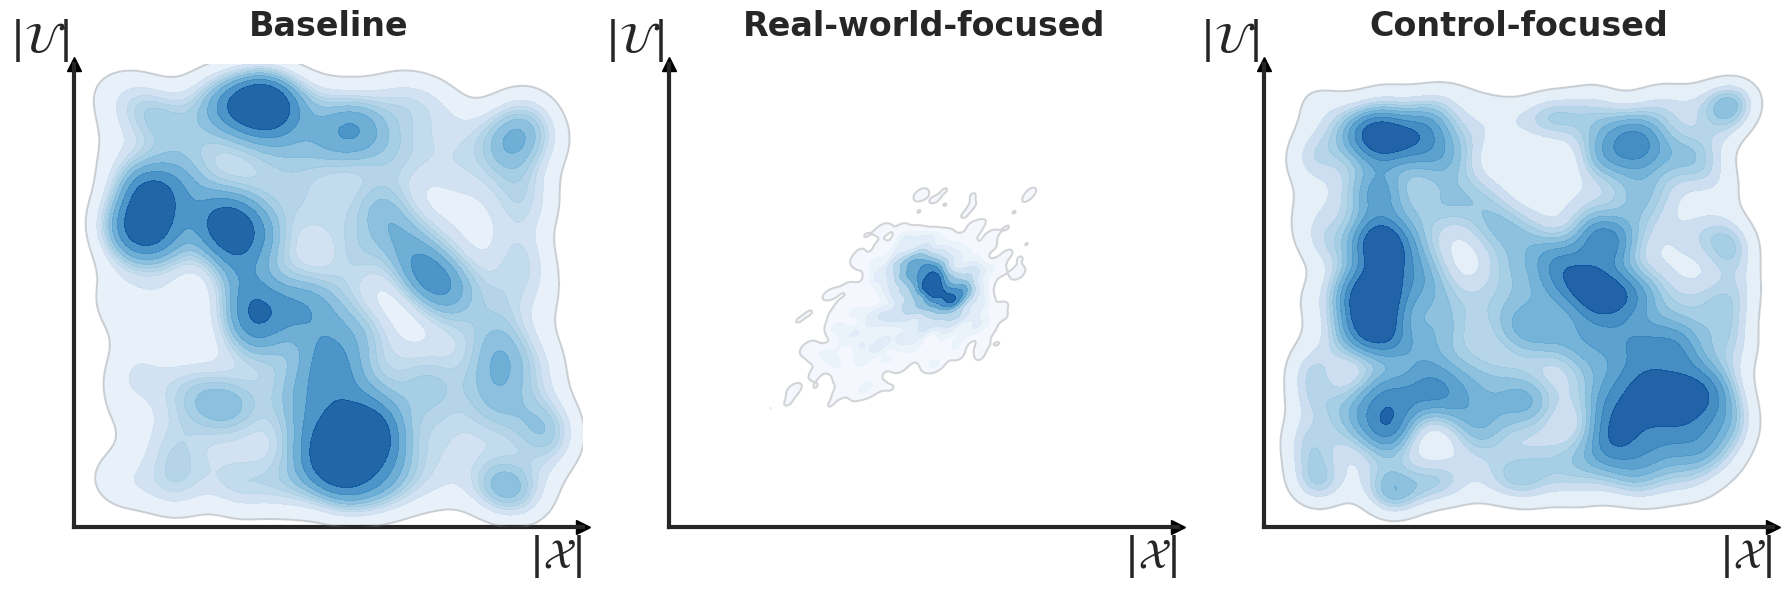

Source code (Python):
import matplotlib.pyplot as plt
import numpy as np
import seaborn as sns

# Optional: Set a style for cleaner academic plots
sns.set_style("white")


def generate_distinct_centered_data(mode, n_samples=1000):
    """
    Generates data (x, u) centered in the plot using specific sampling strategies.
    """
    # Plot center coordinates
    c_x, c_u = 0.5, 0.5

    if mode == "real_world":
        # --- 1. Real-World: TINY, Centered Blob (Gaussian Mixture) ---
        cov1 = [[0.008, 0.004], [0.004, 0.008]]
        data1 = np.random.multivariate_normal(
            [c_x - 0.02, c_u - 0.02], cov1, int(n_samples / 2)
        )

        cov2 = [[0.002, -0.001], [-0.001, 0.002]]
        data2 = np.random.multivariate_normal(
            [c_x + 0.02, c_u + 0.02], cov2, int(n_samples / 2)
        )

        data = np.vstack((data1, data2))
        x = data[:, 0]
        u = data[:, 1]
        return x, u

    elif mode == "control_focused":
        # --- 2. Control-Focused: Wide coverage ---
        width = 0.9
        height = 0.9
        q = 3  # n_control_per_x

        x_min = c_x - (width / 2)
        u_min = c_u - (height / 2)

        batch_size = int(n_samples / q)

        x_base = np.random.uniform(x_min, x_min + width, batch_size)
        u_base = np.random.uniform(u_min, u_min + height, batch_size)

        x = np.concatenate([x_base] * q, axis=0)
        u = np.concatenate(
            [u_base[np.random.permutation(len(u_base))] for _ in range(q)],
            axis=0,
        )
        return x, u

    elif mode == "state_focused":
        # --- 3. State-Focused: Baseline ---
        width = 0.9
        height = 0.9
        q = 1

        x_min = c_x - (width / 2)
        u_min = c_u - (height / 2)

        batch_size = int(0.3 * n_samples / q)

        x_base = np.random.uniform(x_min, x_min + width, batch_size)
        u_base = np.random.uniform(u_min, u_min + height, batch_size)

        x = np.concatenate([x_base] * q, axis=0)
        u = np.concatenate(
            [u_base[np.random.permutation(len(u_base))] for _ in range(q)],
            axis=0,
        )
        return x, u


def draw_final_plot(ax, x_data, u_data, title):
    """
    Draws the plot.
    heatmap (KDE) is active.
    Scatter plot is provided as a comment for alternative visualization.
    """
    PLOT_MAX = 1.0

    # ---------------------------------------------------------
    # OPTION 1: Scatter Plot (Uncomment to use instead of Heatmap)
    # ---------------------------------------------------------
    # sns.scatterplot(
    #     x=x_data, y=u_data, ax=ax,
    #     s=10, color="#1f77b4", alpha=0.3, edgecolor=None
    # )

    # ---------------------------------------------------------
    # OPTION 2: Density Heatmap (Normalized visually)
    # ---------------------------------------------------------
    # bw_adjust=0.5: Sharper edges to fit the uniform shape
    # thresh=0.05: Cuts off the very low density tails for a cleaner look
    sns.kdeplot(
        x=x_data,
        y=u_data,
        ax=ax,
        fill=True,
        cmap="Blues",
        alpha=0.9,
        levels=10,  # Increased levels for smoother gradient
        thresh=0.05,
        bw_adjust=0.5,
        zorder=2,
    )

    # --- Draw Contour Outline (Optional) ---
    sns.kdeplot(
        x=x_data,
        y=u_data,
        ax=ax,
        fill=False,
        color="gray",
        alpha=0.3,
        linewidths=1.5,
        levels=[0.05],  # Match the thresh of the fill
        bw_adjust=0.5,
        zorder=3,
    )

    # # --- Add Colorbar (Normalized) ---
    # # Only adding to the last plot, but treating it as "Relative Density"
    # if title == "Control-focused":
    #     # Create colorbar based on the contour set
    #     mappable = ax.collections[0]
    #     cbar = plt.colorbar(mappable, ax=ax, fraction=0.046, pad=0.04)

    #     # NORMALIZATION FIX:
    #     # Instead of showing raw PDF values (which differ wildly between plots),
    #     # we set the ticks to simply show 0 (Min) and 1 (Max/Peak).
    #     cbar.set_ticks([mappable.get_array().min(), mappable.get_array().max()])
    #     cbar.set_ticklabels(["Low", "High"])
    #     # 3. ENLARGE THE LABELS HERE:
    #     cbar.ax.tick_params(labelsize=24)
    #     cbar.set_label("Relative Density", fontsize=28, weight="bold")

    # --- Styling ---
    ax.set_xlim(0, PLOT_MAX)
    ax.set_ylim(0, PLOT_MAX)

    # Custom thick axes arrows
    ax.spines["left"].set_position(("data", 0))
    ax.spines["left"].set_linewidth(3)
    ax.spines["bottom"].set_position(("data", 0))
    ax.spines["bottom"].set_linewidth(3)
    ax.spines["right"].set_visible(False)
    ax.spines["top"].set_visible(False)

    # Arrowheads
    ax.plot(
        1, 0, ">k", transform=ax.get_yaxis_transform(), clip_on=False, markersize=10
    )
    ax.plot(
        0, 1, "^k", transform=ax.get_xaxis_transform(), clip_on=False, markersize=10
    )

    # Labels
    ax.set_xlabel(r"$|\mathcal{X}|$", fontsize=30, loc="right", weight="bold")
    ax.set_ylabel(r"$|\mathcal{U}|$", fontsize=30, loc="top", rotation=0, weight="bold")

    # Remove ticks
    ax.set_xticks([])
    ax.set_yticks([])

    ax.set_title(title, fontsize=24, pad=20, weight="bold")


# --- Main Execution ---
fig, axes = plt.subplots(1, 3, figsize=(18, 6))

# 0. Baseline (State-Focused)
x3, u3 = generate_distinct_centered_data("state_focused")
draw_final_plot(axes[0], x3, u3, "Baseline")

# 1. Real-World
x1, u1 = generate_distinct_centered_data("real_world")
draw_final_plot(axes[1], x1, u1, "Real-world-focused")

# 2. Control-Focused
x2, u2 = generate_distinct_centered_data("control_focused")
draw_final_plot(axes[2], x2, u2, "Control-focused")

plt.tight_layout()
plt.savefig("synthetic_data_final.svg", dpi=300)
